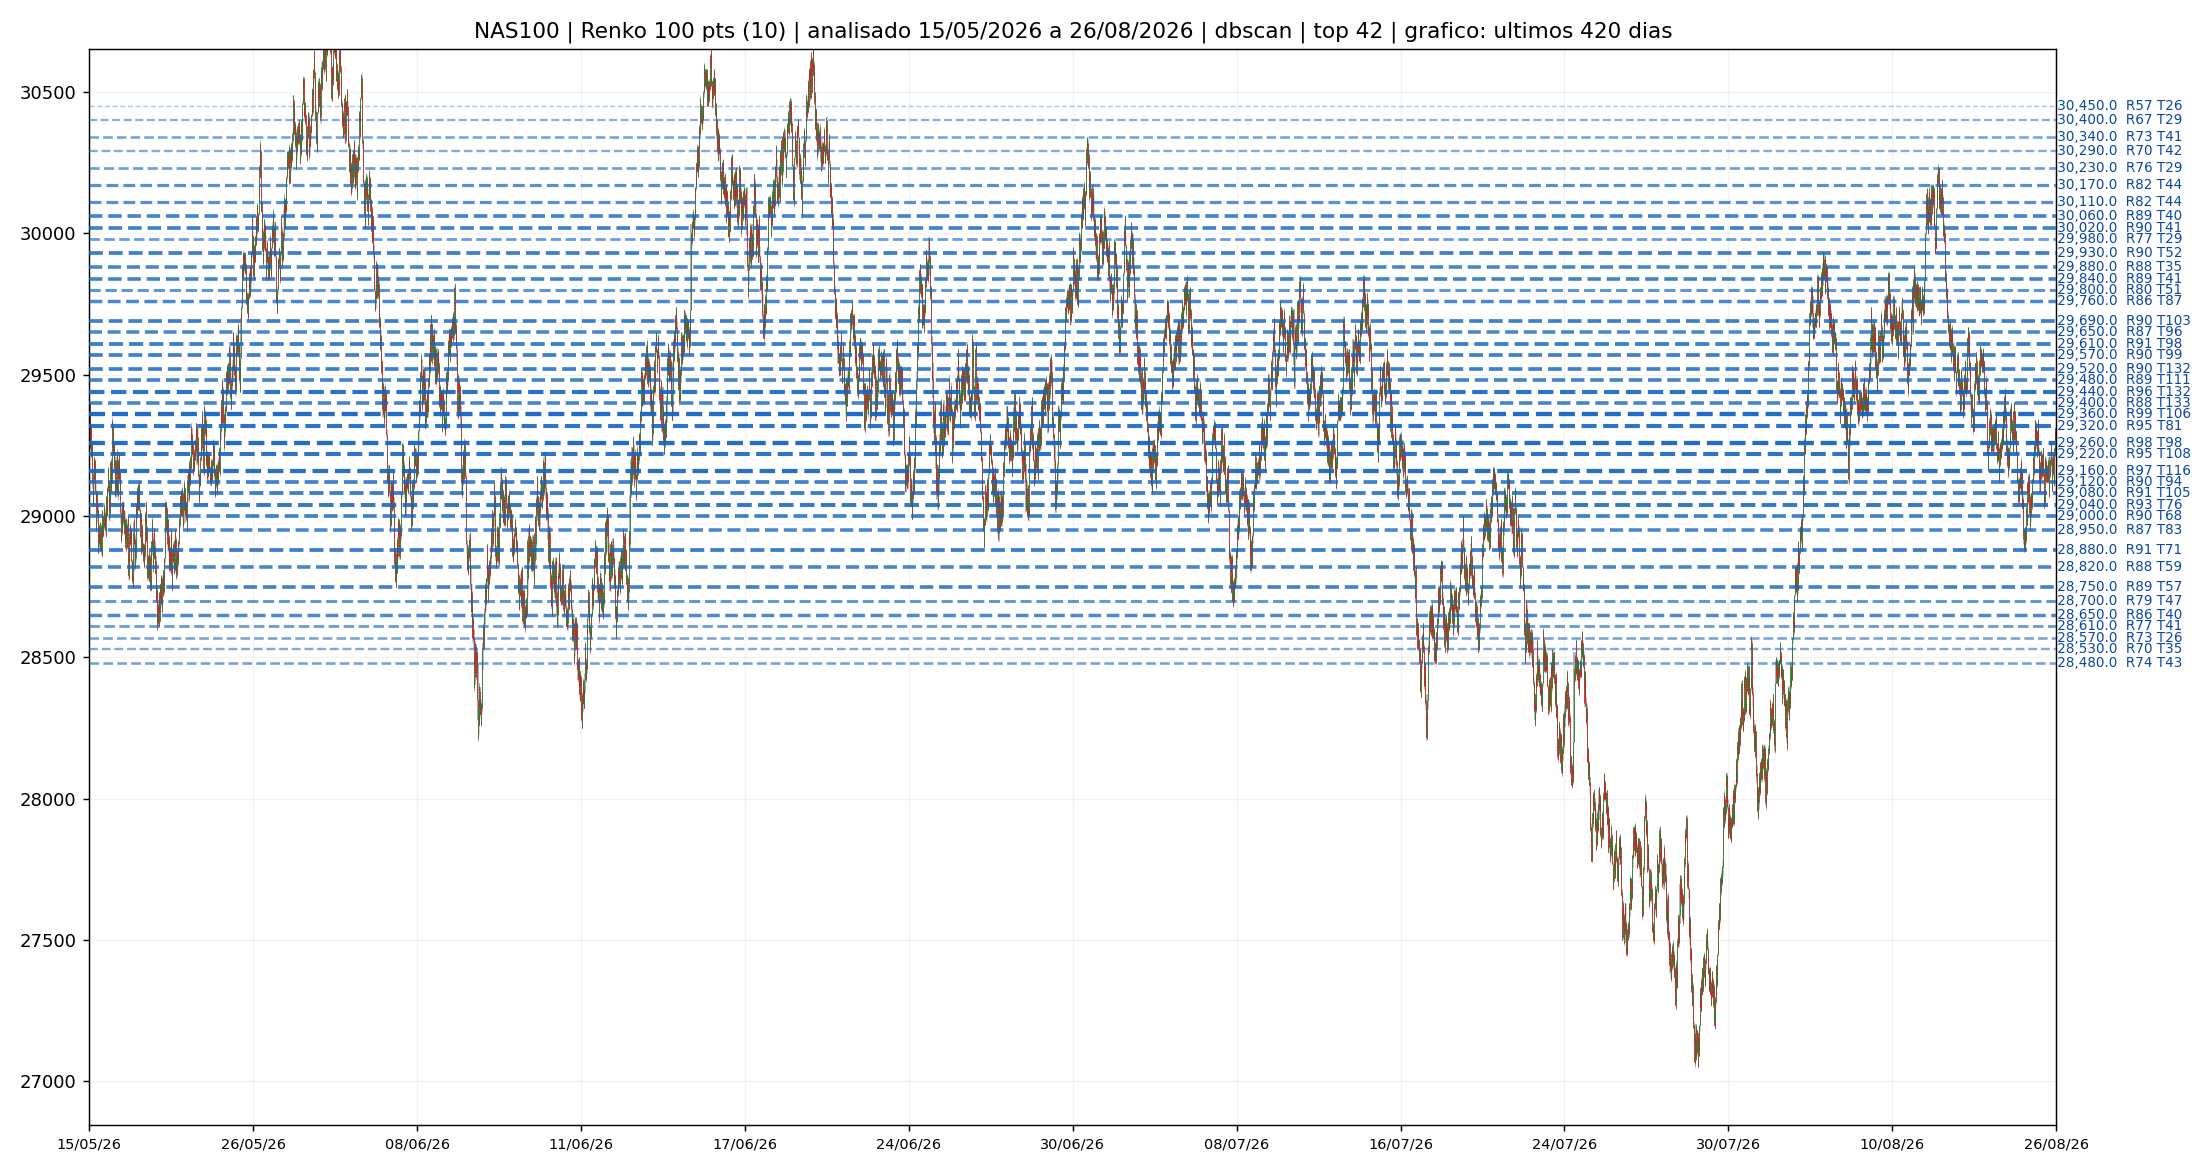

The data file committed next to this chart (first rows):
price, score, n_events, unique_days, unique_weeks, unique_months, span_days, first_event, last_event, mean_strength, median_strength, max_strength, mean_reaction, n_scales, n_sources, mean_rel_volume, decayed_touches, c__scale_weight, c__n_pairs, c_touch, c_reaction, c_temporal, c_scale, c_volume
30450, 56.6, 26, 9, 4, 2, 24.02, 2026-05-29 17:06:00, 2026-06-22 17:31:00, 2.455, 2.384, 3.425, 92.02, 4, 1, 1.203, 19.98, 4.3, 4, 0.4321, 0.1579, 0.4581, 0.5111, 0.4543
30400, 67.4, 29, 8, 3, 2, 21.1, 2026-05-29 17:11:00, 2026-06-19 19:34:00, 2.694, 2.71, 4, 98.84, 4, 1, 1.212, 22.1, 4.3, 4, 0.4626, 0.7081, 0.4284, 0.5111, 0.5152
30340, 73.3, 41, 9, 5, 2, 32.2, 2026-05-29 17:36:00, 2026-06-30 22:18:00, 2.458, 2.29, 4, 95.89, 5, 1, 1.34, 31.65, 6.8, 5, 0.6136, 0.2531, 0.4625, 0.8837, 0.9529
30290, 70, 42, 13, 5, 3, 34.51, 2026-05-27 15:25:00, 2026-07-01 03:33:00, 2.564, 2.453, 4, 107.9, 4, 1, 1.25, 32.45, 4.3, 4, 0.626, 0.4318, 0.5666, 0.5111, 0.7839
30230, 75.6, 29, 13, 6, 3, 80.8, 2026-05-28 18:51:00, 2026-08-17 14:09:00, 2.618, 2.582, 4, 97.16, 5, 1, 1.147, 23.21, 6.8, 5, 0.4626, 0.5564, 0.6148, 0.8837, 0.1911
30170, 82.3, 44, 14, 7, 4, 82.12, 2026-05-27 13:34:00, 2026-08-17 16:31:00, 2.763, 2.786, 4, 95.96, 4, 1, 1.259, 35.35, 4.3, 4, 0.651, 0.7891, 0.7368, 0.5111, 0.8366
30110, 82.4, 44, 13, 7, 4, 82.06, 2026-05-27 16:31:00, 2026-08-17 17:53:00, 2.729, 2.804, 4, 103.2, 4, 1, 1.298, 35.91, 4.3, 4, 0.651, 0.7808, 0.715, 0.5111, 0.9086
30060, 88.7, 40, 13, 6, 4, 80.01, 2026-05-26 17:37:00, 2026-08-14 17:46:00, 2.736, 2.757, 4, 108.1, 5, 1, 1.344, 32.09, 6.8, 5, 0.6011, 0.7663, 0.7067, 0.8837, 0.9584
30020, 89.5, 41, 12, 7, 4, 82.91, 2026-05-27 01:00:00, 2026-08-17 22:47:00, 2.818, 2.818, 4, 126.4, 5, 1, 1.261, 32.93, 6.8, 5, 0.6136, 0.8286, 0.6968, 0.8837, 0.8393
29980, 76.6, 29, 12, 7, 4, 82.36, 2026-05-27 16:41:00, 2026-08-18 01:15:00, 2.688, 2.685, 4, 94.71, 4, 1, 1.376, 23.48, 4.3, 4, 0.4626, 0.6811, 0.6946, 0.5111, 0.9861
29930, 90.4, 52, 15, 8, 4, 84.95, 2026-05-25 06:08:00, 2026-08-18 05:00:00, 2.687, 2.701, 4, 101.4, 5, 1, 1.296, 41.03, 6.8, 5, 0.7133, 0.6956, 0.7596, 0.8837, 0.8947
29880, 87.7, 35, 12, 6, 4, 79.53, 2026-05-25 03:49:00, 2026-08-12 16:30:00, 2.764, 2.817, 4, 98.37, 5, 1, 1.356, 28.02, 6.8, 5, 0.5471, 0.8078, 0.6807, 0.8837, 0.964
29840, 88.6, 41, 17, 9, 4, 77.11, 2026-05-25 10:20:00, 2026-08-10 13:03:00, 2.759, 2.795, 4, 104.8, 5, 1, 1.244, 33.27, 6.8, 5, 0.6136, 0.7912, 0.7397, 0.8837, 0.7396
29800, 79.9, 51, 18, 10, 4, 84.27, 2026-05-26 03:34:00, 2026-08-18 09:58:00, 2.499, 2.348, 4, 98.75, 5, 1, 1.177, 43.23, 6.8, 5, 0.7078, 0.3134, 0.7778, 0.8837, 0.3019
29760, 86.1, 87, 20, 9, 4, 79.29, 2026-05-26 09:28:00, 2026-08-13 16:32:00, 2.594, 2.565, 4, 103, 5, 1, 1.161, 74.62, 6.8, 5, 0.8546, 0.5232, 0.7669, 0.8837, 0.2438
29690, 90, 103, 25, 11, 4, 85.58, 2026-05-25 01:04:00, 2026-08-18 15:04:00, 2.572, 2.504, 4, 89.34, 5, 1, 1.208, 89.3, 6.8, 5, 0.9197, 0.4671, 0.8544, 0.8837, 0.4986
29650, 87, 96, 23, 10, 4, 88.99, 2026-05-22 16:40:00, 2026-08-19 16:32:00, 2.502, 2.355, 4, 86.75, 5, 1, 1.23, 82.66, 6.8, 5, 0.8906, 0.3196, 0.824, 0.8837, 0.6482
29610, 91, 98, 25, 10, 4, 88.89, 2026-05-22 18:25:00, 2026-08-19 15:48:00, 2.529, 2.578, 4, 97.32, 5, 1, 1.242, 83.1, 6.8, 5, 0.9044, 0.4713, 0.8566, 0.8837, 0.7313
29570, 90, 99, 23, 9, 4, 89.71, 2026-05-22 16:44:00, 2026-08-20 09:40:00, 2.52, 2.516, 4, 99.57, 5, 1, 1.246, 83.4, 6.8, 5, 0.91, 0.4276, 0.8262, 0.8837, 0.7507
29520, 90, 132, 28, 10, 4, 90.05, 2026-05-22 09:35:00, 2026-08-20 10:43:00, 2.748, 2.684, 4, 96.7, 4, 1, 1.217, 111.5, 4.3, 4, 0.9958, 0.7434, 0.8864, 0.5111, 0.5429
29480, 88.7, 111, 27, 10, 4, 89.87, 2026-05-21 20:55:00, 2026-08-19 17:42:00, 2.506, 2.446, 4, 90.63, 5, 1, 1.206, 92.27, 6.8, 5, 0.9515, 0.3528, 0.8803, 0.8837, 0.4875
29440, 96.2, 132, 27, 10, 4, 91.14, 2026-05-22 12:15:00, 2026-08-21 15:43:00, 2.695, 2.642, 4, 104.1, 5, 1, 1.214, 111.4, 6.8, 5, 0.9958, 0.6645, 0.8869, 0.8837, 0.5263
29400, 88.2, 133, 29, 11, 4, 100.2, 2026-05-15 21:07:00, 2026-08-24 02:56:00, 2.663, 2.585, 4, 98.19, 4, 1, 1.224, 112.1, 4.3, 4, 1, 0.6001, 0.9105, 0.5111, 0.5956
29360, 99, 106, 25, 10, 4, 97.95, 2026-05-15 20:34:00, 2026-08-21 19:21:00, 2.807, 2.733, 4, 111, 5, 1, 1.257, 88.7, 6.8, 5, 0.9363, 0.7974, 0.8727, 0.8837, 0.8227
29320, 95.3, 81, 25, 10, 4, 100.3, 2026-05-15 21:54:00, 2026-08-24 04:50:00, 2.778, 2.715, 4, 100.7, 5, 1, 1.234, 67.62, 6.8, 5, 0.8172, 0.7684, 0.8855, 0.8837, 0.687
29260, 98.5, 98, 26, 10, 4, 103, 2026-05-15 22:40:00, 2026-08-26 23:26:00, 2.717, 2.73, 4, 102.9, 5, 1, 1.271, 83.61, 6.8, 5, 0.9044, 0.7393, 0.9072, 0.8837, 0.8615
29220, 95, 108, 27, 11, 4, 103, 2026-05-15 22:20:00, 2026-08-26 22:59:00, 2.598, 2.62, 4, 99.11, 5, 1, 1.235, 89.5, 6.8, 5, 0.9432, 0.5627, 0.9135, 0.8837, 0.6981
29160, 97.3, 116, 24, 10, 4, 100.7, 2026-05-18 01:18:00, 2026-08-26 18:33:00, 2.69, 2.757, 4, 90.71, 5, 1, 1.222, 95.93, 6.8, 5, 0.9709, 0.7289, 0.8733, 0.8837, 0.5706
29120, 89.7, 94, 23, 11, 4, 100.5, 2026-05-18 02:08:00, 2026-08-26 14:48:00, 2.589, 2.569, 4, 91.9, 5, 1, 1.192, 77.09, 6.8, 5, 0.8767, 0.517, 0.8523, 0.8837, 0.3934
29080, 90.9, 105, 23, 10, 4, 99.18, 2026-05-18 02:28:00, 2026-08-25 06:52:00, 2.563, 2.454, 4, 88.75, 5, 1, 1.238, 86.24, 6.8, 5, 0.9294, 0.4297, 0.8484, 0.8837, 0.7091
29040, 93.3, 76, 19, 11, 4, 102.2, 2026-05-15 23:10:00, 2026-08-26 04:48:00, 2.686, 2.739, 4, 97.45, 5, 1, 1.234, 62.87, 6.8, 5, 0.8033, 0.7143, 0.8262, 0.8837, 0.6953
29000, 89.6, 68, 19, 9, 4, 98.86, 2026-05-18 06:44:00, 2026-08-25 03:23:00, 2.701, 2.587, 4, 102.5, 5, 1, 1.204, 54.04, 6.8, 5, 0.777, 0.6395, 0.8145, 0.8837, 0.4626
28950, 87.4, 83, 17, 9, 4, 99.02, 2026-05-18 02:41:00, 2026-08-25 03:16:00, 2.62, 2.536, 4, 95.55, 5, 1, 1.179, 65.59, 6.8, 5, 0.8269, 0.5315, 0.8006, 0.8837, 0.313
28880, 90.9, 71, 17, 8, 4, 98.56, 2026-05-18 03:44:00, 2026-08-24 17:13:00, 2.769, 2.8, 4, 103.7, 5, 1, 1.14, 56.01, 6.8, 5, 0.7909, 0.8037, 0.7951, 0.8837, 0.169
28820, 87.8, 59, 13, 7, 4, 77.16, 2026-05-18 22:25:00, 2026-08-04 02:22:00, 2.876, 2.753, 4, 101.2, 5, 1, 1.134, 46.76, 6.8, 5, 0.7465, 0.8348, 0.6984, 0.8837, 0.1413
28750, 88.9, 57, 13, 7, 4, 76.99, 2026-05-18 21:50:00, 2026-08-03 21:31:00, 2.943, 2.878, 4, 105.5, 5, 1, 1.177, 45.5, 6.8, 5, 0.7313, 0.8618, 0.6962, 0.8837, 0.2992
28700, 79.1, 47, 11, 6, 4, 76.45, 2026-05-19 17:11:00, 2026-08-04 04:03:00, 2.576, 2.43, 4, 96.82, 5, 1, 1.182, 38.47, 6.8, 5, 0.6828, 0.4235, 0.6553, 0.8837, 0.3296
28650, 85.7, 40, 8, 5, 4, 76.04, 2026-05-19 17:20:00, 2026-08-03 18:22:00, 2.763, 2.695, 4, 101.5, 5, 1, 1.25, 32.62, 6.8, 5, 0.6011, 0.7621, 0.6009, 0.8837, 0.7895
28610, 76.8, 41, 9, 5, 4, 76.03, 2026-05-19 17:48:00, 2026-08-03 18:37:00, 2.7, 2.746, 4, 95.41, 4, 1, 1.221, 34.22, 4.3, 4, 0.6136, 0.7351, 0.6234, 0.5111, 0.5679
28570, 73.4, 26, 10, 5, 3, 54.9, 2026-06-09 20:05:00, 2026-08-03 17:42:00, 2.809, 2.751, 4, 89.71, 4, 1, 1.232, 22.21, 4.3, 4, 0.4321, 0.8099, 0.5345, 0.5111, 0.6704
28530, 70.5, 35, 11, 5, 3, 54.89, 2026-06-09 20:10:00, 2026-08-03 17:25:00, 2.721, 2.567, 4, 108.3, 4, 1, 1.167, 30.32, 4.3, 4, 0.5471, 0.6562, 0.5423, 0.5111, 0.2548
28480, 73.9, 43, 9, 5, 3, 54.89, 2026-06-09 19:32:00, 2026-08-03 16:59:00, 2.52, 2.452, 4, 82.58, 5, 1, 1.135, 37.89, 6.8, 5, 0.6385, 0.3715, 0.516, 0.8837, 0.144
